Run: headless pygame with SDL's dummy video driver; simulated clock (each Clock.tick advances the game by its frame time, no real sleeping); random seed 0; keys injected as events and as key.get_pressed() state; no mouse input.
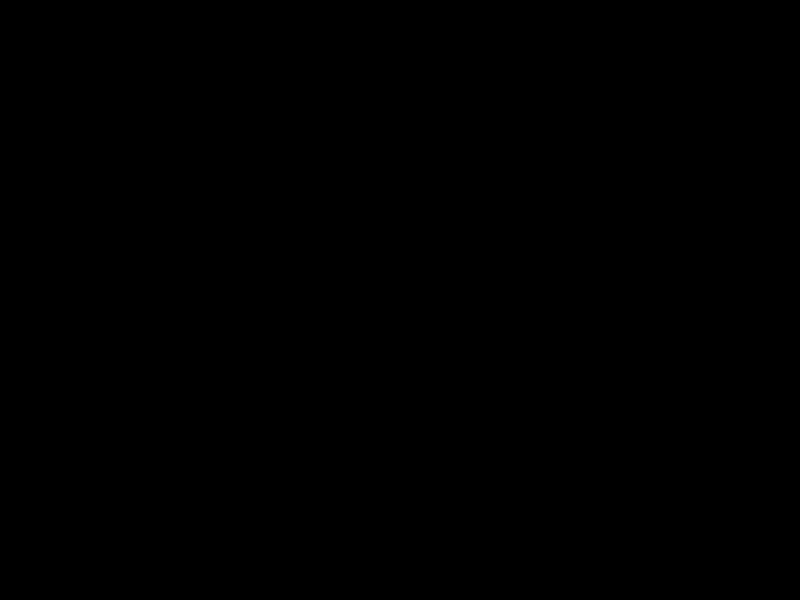
Frame 1 of 4 · flips 1–60 · no input
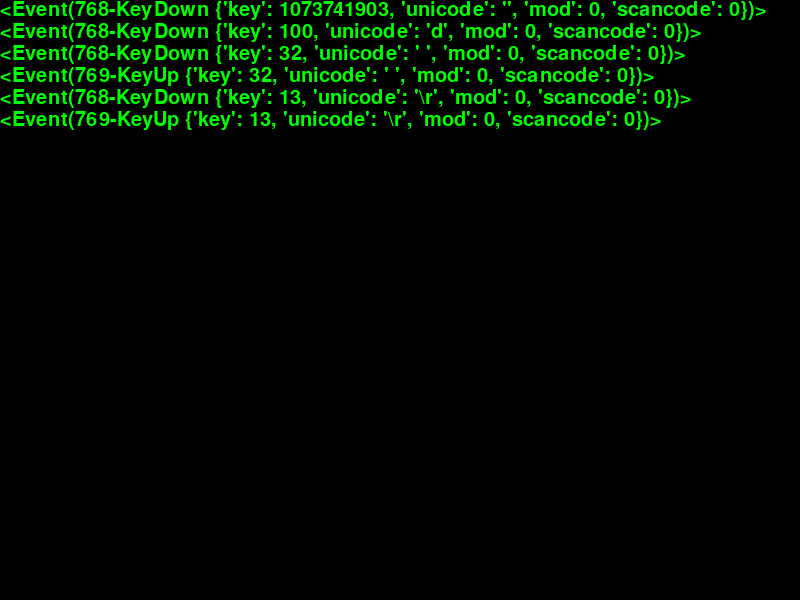
Frame 2 of 4 · flips 61–180 · tapped SPACE, RETURN · held RIGHT (→), D
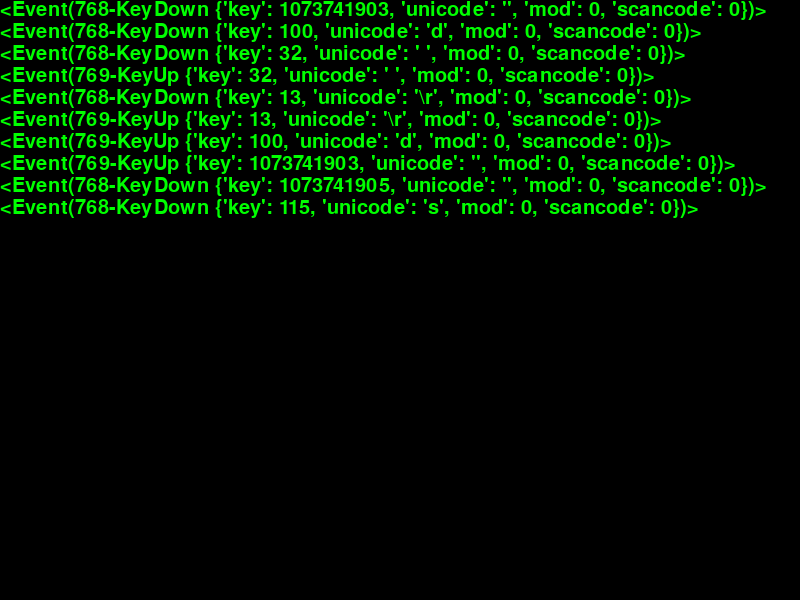
Frame 3 of 4 · flips 181–300 · held DOWN (↓), S
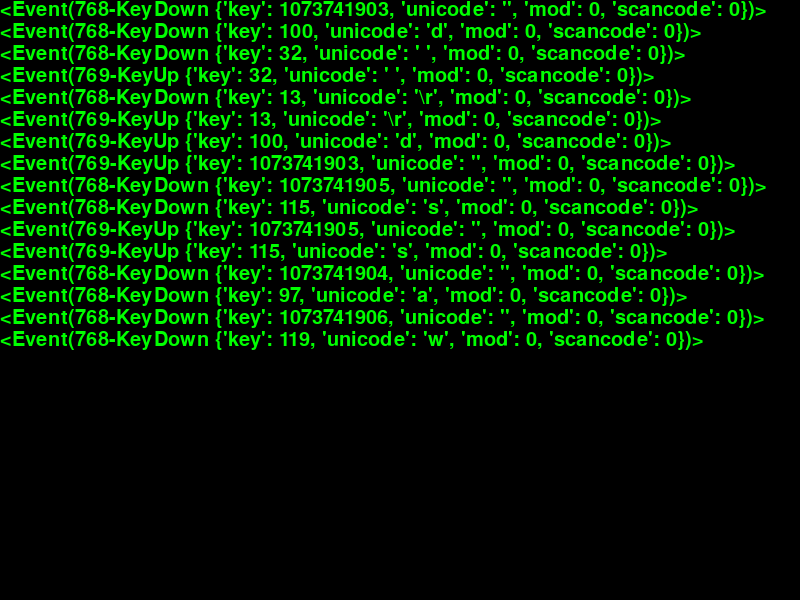
Frame 4 of 4 · flips 301–420 · held LEFT (←), A, UP (↑), W

The pygame program that drew these frames:

import pygame as pg
import sys

pg.init()
size = width, height = 800, 600
screen = pg.display.set_mode(size)
pg.display.set_caption('黑客帝国')
bg = (0, 0, 0)
font = pg.font.Font(None, 30)
line_height = font.get_linesize()
position = 0

while 1:
    for event in pg.event.get():
        if event.type == pg.QUIT:
            sys.exit()
        if position > height:
            position = 0
            screen.fill(bg)
        info = font.render(str(event), True, (0, 255, 0))
        screen.blit(info, (0, position))
        position += line_height
    pg.display.flip()
